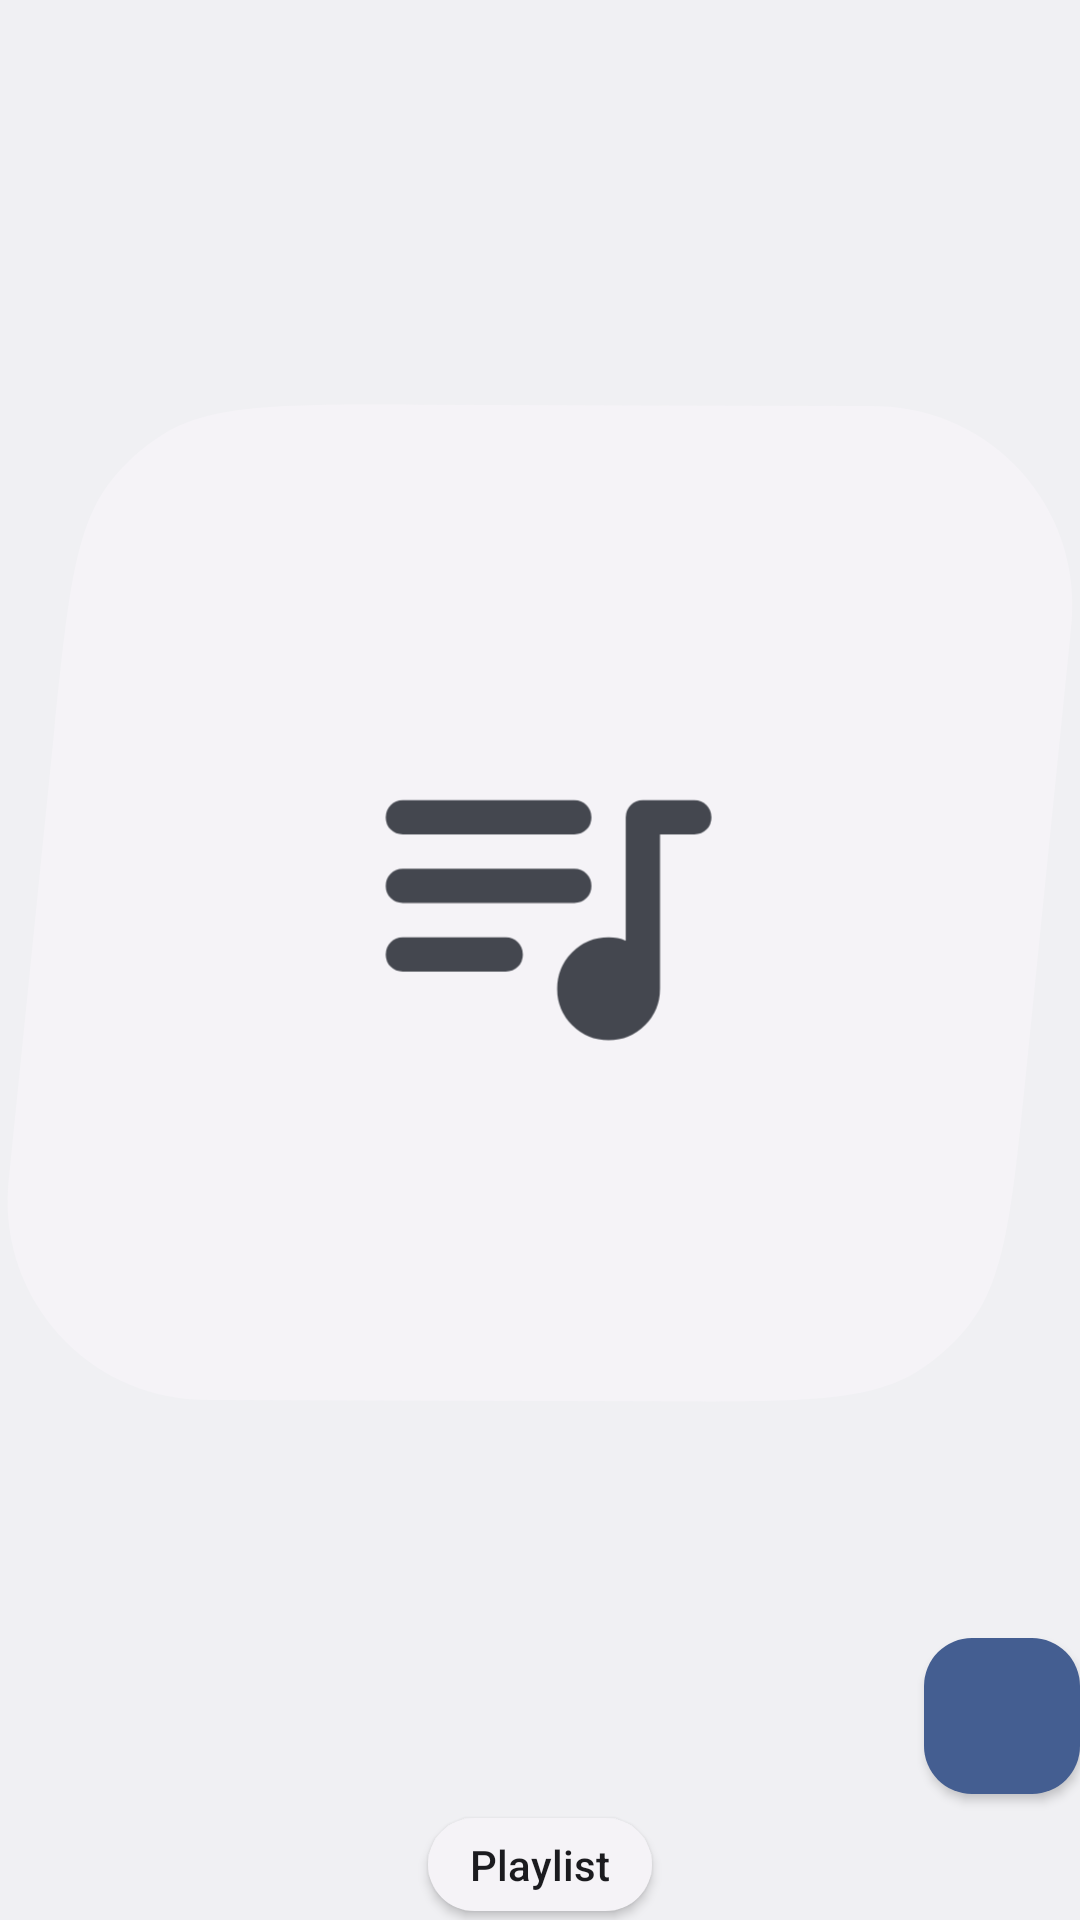

Here is an Android app screen rendered from its layout file. Give the layout XML and the strings, colors and styles it references.
<!-- AndroidManifest.xml: application theme Theme.Music -->
<!-- res/layout/widget_playlist_floating_square.xml -->
<?xml version="1.0" encoding="utf-8"?>
<FrameLayout xmlns:android="http://schemas.android.com/apk/res/android"
    xmlns:tools="http://schemas.android.com/tools"
    android:id="@android:id/background"
    android:layout_width="match_parent"
    android:layout_height="match_parent"
    android:background="@drawable/widget_floating_frame"
    android:clipToOutline="true">

    <RelativeLayout
        android:id="@+id/widget_root"
        android:layout_width="match_parent"
        android:layout_height="match_parent"
        tools:ignore="UselessParent"
        android:clipChildren="false"
        android:clipToPadding="false">

        <LinearLayout
            android:id="@+id/widget_label"
            android:layout_width="wrap_content"
            android:layout_height="wrap_content"
            android:layout_alignParentBottom="true"
            android:layout_centerHorizontal="true"
            android:layout_marginBottom="3dp"
            android:background="@drawable/widget_label"
            android:elevation="2dp"
            android:orientation="vertical"
            android:paddingStart="14dp"
            android:paddingTop="6dp"
            android:paddingEnd="14dp"
            android:paddingBottom="6dp">

            <TextView
                android:id="@+id/widget_title"
                android:layout_width="wrap_content"
                android:layout_height="wrap_content"
                android:text="@string/label_widget_playlist"
                android:textSize="14sp"
                android:ellipsize="end"
                android:fontFamily="sans-serif-medium"
                android:maxLines="1"
                android:textColor="@color/widget_on_surface" />
        </LinearLayout>

        <ImageView
            android:id="@+id/widget_cover"
            android:layout_width="wrap_content"
            android:layout_height="match_parent"
            android:layout_above="@id/widget_label"
            android:layout_alignParentTop="true"
            android:layout_centerHorizontal="true"
            android:layout_marginBottom="4dp"
            android:adjustViewBounds="true"
            android:importantForAccessibility="no"
            android:scaleType="fitCenter"
            android:src="@drawable/widget_shape_empty" />

        <ImageView
            android:id="@+id/widget_play"
            android:layout_width="52dp"
            android:layout_height="52dp"
            android:layout_alignEnd="@id/widget_cover"
            android:layout_alignBottom="@id/widget_cover"
            android:layout_marginBottom="4dp"
            android:background="@drawable/widget_button_primary_rounded"
            android:contentDescription="@string/content_description_play"
            android:elevation="2dp"
            android:padding="14dp"
            android:src="@drawable/ic_play_arrow"
            android:tint="@color/widget_on_primary" />
    </RelativeLayout>
</FrameLayout>
<!-- resources referenced by this layout -->
<resources>
  <color name="widget_on_primary">@android:color/system_on_primary_light</color>
  <color name="widget_on_surface">@android:color/system_on_surface_light</color>
  <!-- drawable widget_button_primary_rounded (drawable) -->
  <?xml version="1.0" encoding="utf-8"?>
  <ripple xmlns:android="http://schemas.android.com/apk/res/android" android:color="?android:attr/colorControlHighlight">
      <item>
          <shape android:shape="rectangle">
              <corners android:radius="16dp" />
              <solid android:color="@color/widget_primary" />
          </shape>
      </item>
  </ripple>
  <!-- drawable widget_floating_frame (drawable) -->
  <?xml version="1.0" encoding="utf-8"?>
  <shape xmlns:android="http://schemas.android.com/apk/res/android" android:shape="rectangle">
      <corners android:radius="18dp" />
      <solid android:color="@android:color/transparent" />
  </shape>
  <!-- drawable widget_label (drawable) -->
  <?xml version="1.0" encoding="utf-8"?>
  <shape xmlns:android="http://schemas.android.com/apk/res/android" android:shape="rectangle">
      <corners android:radius="18dp" />
      <solid android:color="@color/widget_surface" />
  </shape>
  <!-- drawable widget_shape_empty (drawable) -->
  <?xml version="1.0" encoding="utf-8"?>
  <layer-list xmlns:android="http://schemas.android.com/apk/res/android">
      <item android:drawable="@drawable/widget_shape" />
      <item>
          <inset android:drawable="@drawable/widget_ic_queue_music" android:inset="31%" />
      </item>
  </layer-list>
  <string name="content_description_play">Play</string>
  <string name="label_widget_playlist">Playlist</string>
  <style name="Theme.Music" parent="@android:style/Theme.DeviceDefault.DayNight">
          <item name="android:windowActionBar">false</item>
          <item name="android:windowNoTitle">true</item>
      </style>
  <color name="widget_primary">@android:color/system_primary_light</color>
  <color name="widget_surface">@android:color/system_surface_container_low_light</color>
  <!-- drawable widget_shape (drawable) -->
  <?xml version="1.0" encoding="utf-8"?>
  <vector xmlns:android="http://schemas.android.com/apk/res/android"
      android:width="112dp"
      android:height="112dp"
      android:viewportWidth="1"
      android:viewportHeight="1">
    <path
        android:fillColor="@color/widget_placeholder"
        android:pathData="M0.8755,0.9140 C0.8677,0.9211 0.8593,0.9274 0.8504,0.9331 C0.8046,0.9620 0.7410,0.9618 0.6138,0.9614 C0.4765,0.9609 0.3392,0.9605 0.2020,0.9601 C0.1924,0.9600 0.1877,0.9600 0.1850,0.9599 C0.0806,0.9566 0.0000,0.8671 0.0075,0.7629 C0.0077,0.7602 0.0082,0.7555 0.0091,0.7460 C0.0228,0.6111 0.0365,0.4762 0.0501,0.3414 C0.0630,0.2148 0.0694,0.1515 0.1029,0.1090 C0.1160,0.0924 0.1318,0.0782 0.1496,0.0669 C0.1954,0.0380 0.2590,0.0382 0.3862,0.0386 C0.5235,0.0391 0.6608,0.0395 0.7980,0.0399 C0.8076,0.0400 0.8123,0.0400 0.8150,0.0401 C0.9194,0.0434 1.0000,0.1329 0.9925,0.2371 C0.9923,0.2398 0.9918,0.2445 0.9909,0.2540 C0.9772,0.3889 0.9635,0.5238 0.9499,0.6586 C0.9370,0.7852 0.9306,0.8485 0.8971,0.8910 C0.8905,0.8993 0.8833,0.9070 0.8755,0.9140 Z"/>
  </vector>
  <color name="widget_placeholder">@android:color/system_surface_container_low_light</color>
  <color name="widget_on_surface_variant">@android:color/system_on_surface_variant_light</color>
</resources>
